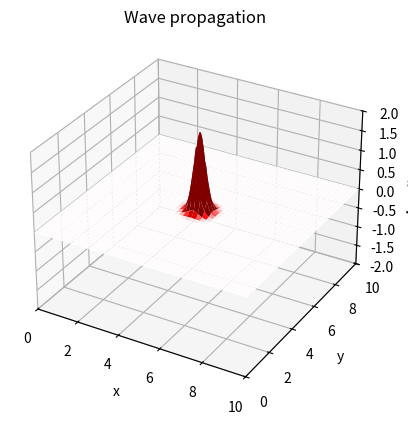

Recreate this plot in Python.
import numpy as np
import matplotlib.pyplot as plt
import matplotlib.animation as animation

# domain
xMin = 0
xMax = 10
xPoints = 150
yMin = 0
yMax = 10
yPoints = 150


xLength = xMax - xMin
yLength = yMax - yMin
x = np.linspace(xMin, xMax, xPoints)
y = np.linspace(yMin, yMax, yPoints)
dx = xLength / (xPoints - 1)
dy = yLength / (yPoints -1)

# time
time = 2.0
timeSteps = 2500
dt = time / (timeSteps - 1)

# wave speed
c = 30.0

# spatially varying density
rho = np.zeros((xPoints, yPoints))
for i in range(xPoints):
    for j in range(yPoints):
        rho[i, j] = 1.0 # - 0.005 * abs(x[i] - 0.5 * xLength) - 0.005 * abs(y[j] - 0.5 * yLength)

for i in range(10,40):
    for j in range(10,40):
        rho[i,j] = 1e-5

# stability (CFL condition)
if (c * dt) / dx > 1.0 or (c * dt) / dy > 1.0:
    raise ValueError("CLF condition is not satisfied!")
print("CFL value: ", (c * dt) / dx)

# initialize arrays
u = np.zeros((xPoints, yPoints))
u_old = np.zeros((xPoints, yPoints))
u_new = np.zeros((xPoints, yPoints))

# initial condition
x0 = xLength / 2
y0 = yLength / 2
sigma = 0.25
for i in range(xPoints):
    for j in range(yPoints):
        u[i, j] = 2*np.exp(-((x[i] - x0) ** 2 + (y[j] - y0) ** 2) / (2 * sigma ** 2))

# set previous the same a start time
u_old[:, :] = u[:, :]

# Prepare the plot
fig = plt.figure()
ax = fig.add_subplot(111, projection='3d')
X, Y = np.meshgrid(x, y)
surface = ax.plot_surface(X, Y, u.T, cmap='seismic', vmin=-0.1, vmax=0.1)

ax.set_xlim(xMin, xMax)
ax.set_ylim(yMin, yMax)
ax.set_zlim(-2, 2)
ax.set_xlabel('x')
ax.set_ylabel('y')
ax.set_zlabel('Amplitude')
ax.set_title('Wave propagation')

# update function
def animate(frame):
    global u, u_old, u_new
    # central difference
    for i in range(1, xPoints - 1):
        for j in range(1, yPoints - 1):
            x_rho_half_plus = 1 / ((1 / (2 * rho[i,j])) + (1 / (2 * rho[i + 1,j])))
            x_rho_half_minus = 1 / ((1 / (2 * rho[i,j])) + (1 / (2 * rho[i - 1,j])))

            y_rho_half_plus = 1 / ((1 / (2 * rho[i, j])) + (1 / (2 * rho[i, j + 1])))
            y_rho_half_minus = 1 / ((1 / (2 * rho[i, j])) + (1 / (2 * rho[i, j - 1])))

            x_term1 = x_rho_half_plus * (u[i + 1, j] - u[i, j])
            x_term2 = x_rho_half_minus * (u[i, j] - u[i - 1, j])

            y_term1 = y_rho_half_plus * (u[i, j + 1] - u[i, j])
            y_term2 = y_rho_half_minus * (u[i, j] - u[i, j - 1])

            u_new[i, j] = 2 * u[i, j] - u_old[i, j] + ((dt ** 2 * c**2) / (rho[i,j] * dx ** 2)) * (x_term1 - x_term2) + ((dt ** 2 * c**2) / (rho[i,j] * dy ** 2)) * (y_term1 - y_term2)


    # boundary condition (Dirichlet)
    u_new[0, :] = 0
    u_new[:, 0] = 0
    u_new[-1, :] = 0
    u_new[:, -1] = 0

    '''
    # boundary condition (Neumann)
    # corners
    u_new[0, 0] = u_new[1, 1]
    u_new[0, -1] = u_new[1, -2]
    u_new[-1, 0] = u_new[-2, 1]
    u_new[-1, -1] = u_new[-2, -2]
    # edges
    u_new[0, 1:-1] = u_new[1, 1:-1]
    u_new[-1, 1:-1] = u_new[-2, 1:-1]
    u_new[1:-1, 0] = u_new[1:-1, 1]
    u_new[1:-1, -1] = u_new[1:-1, -2]
    '''

    # update time step
    u_old[:, :] = u[:, :]
    u[:, :] = u_new[:, :]

    # Update surface data
    ax.clear()
    ax.plot_surface(X, Y, u.T, cmap='seismic', vmin=-1.5, vmax=1.5)
    ax.set_xlim(xMin, xMax)
    ax.set_ylim(yMin, yMax)
    ax.set_zlim(-2, 2)
    ax.set_xlabel('x')
    ax.set_ylabel('y')

    return surface



# animation
ani = animation.FuncAnimation(fig, animate, frames=timeSteps, blit=False, interval=0.0)
plt.xlabel('x')
plt.show()